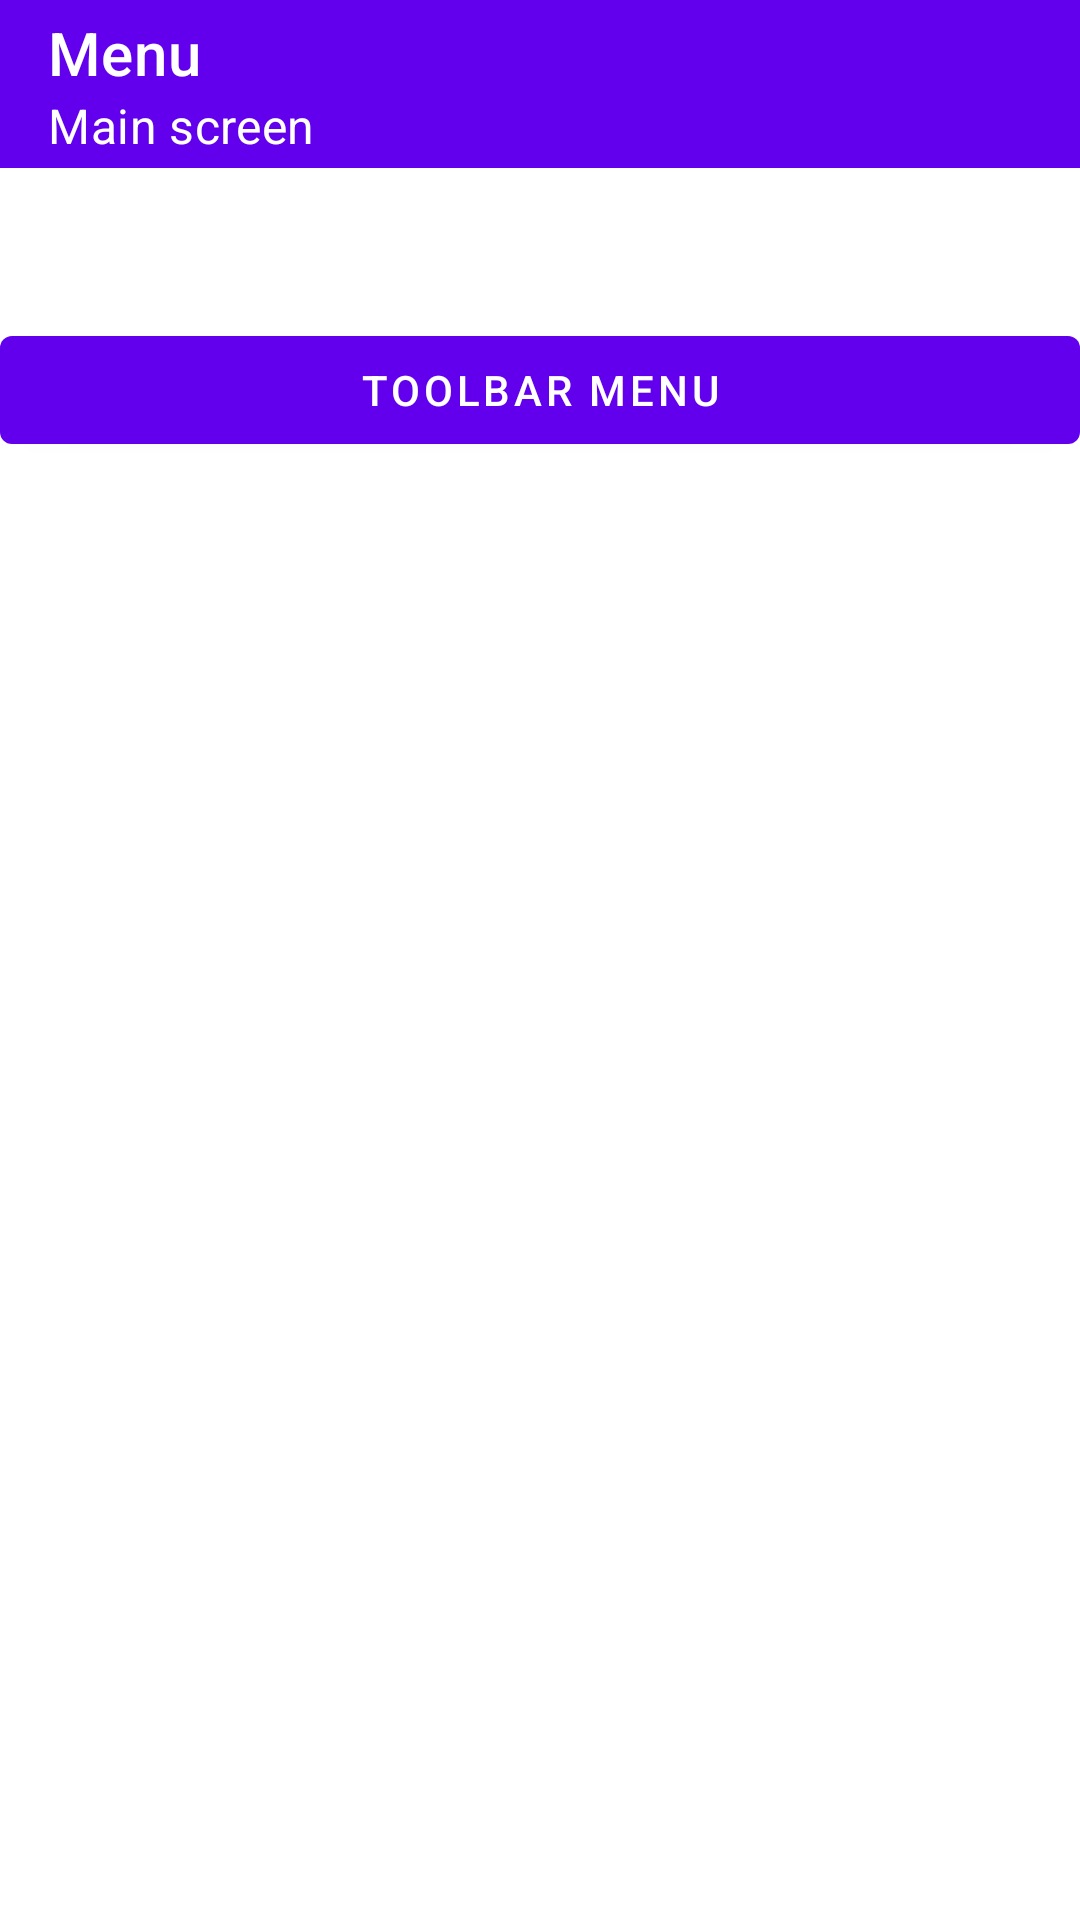

This screen was rendered from an Android layout file. Write that file and the resources it references.
<!-- AndroidManifest.xml: application theme Theme.Menu -->
<!-- res/layout/activity_main.xml -->
<?xml version="1.0" encoding="utf-8"?>
<androidx.drawerlayout.widget.DrawerLayout
    xmlns:android="http://schemas.android.com/apk/res/android"
    xmlns:app="http://schemas.android.com/apk/res-auto"
    xmlns:tools="http://schemas.android.com/tools"
    android:id="@+id/drawer_layout"
    android:layout_width="match_parent"
    android:layout_height="match_parent"
    tools:openDrawer="start"
    >
<LinearLayout
    android:id="@+id/container"
    android:layout_width="match_parent"
    android:layout_height="match_parent"
    android:orientation="vertical"
    tools:context=".MainActivity">
    <com.google.android.material.appbar.AppBarLayout
        android:layout_width="match_parent"
        android:layout_height="wrap_content"
        >

        <androidx.appcompat.widget.Toolbar
            android:id="@+id/toolbar"
            android:layout_width="match_parent"
            app:subtitle="Main screen"
            app:subtitleTextColor="@color/white"
            android:layout_height="?attr/actionBarSize"
            android:background="?attr/colorPrimary"
            app:title="@string/app_name"
            app:titleTextColor="@color/white"
            />
    </com.google.android.material.appbar.AppBarLayout>
    <com.google.android.material.button.MaterialButton
        android:id="@+id/button_toolbar_menu"
        android:layout_marginTop="50dp"
        android:text="Toolbar menu"
        android:layout_width="match_parent"
        android:layout_height="wrap_content"/>

</LinearLayout>
    <com.google.android.material.navigation.NavigationView
        android:id="@+id/navigation_view"
        android:layout_width="wrap_content"
        android:layout_height="match_parent"
        android:layout_gravity="start"
        app:headerLayout="@layout/header_drawer"
        app:menu="@menu/menu_drawer"
        />
</androidx.drawerlayout.widget.DrawerLayout>
<!-- res/layout/header_drawer.xml (included above) -->
<?xml version="1.0" encoding="utf-8"?>
<LinearLayout
    xmlns:android="http://schemas.android.com/apk/res/android"
    android:layout_width="match_parent"
    android:layout_height="200dp"
    android:background="@color/purple_200"
    android:gravity="center"
    android:orientation="vertical"
    >

    <TextView
        android:layout_width="wrap_content"
        android:layout_height="wrap_content"
        android:text="@string/drawer_header"
        android:textSize="35sp"
        />

    <ImageView
        android:layout_width="100dp"
        android:layout_height="100dp"
        android:contentDescription="@string/drawer_header"
        android:src="@android:drawable/ic_dialog_email"
        />
</LinearLayout>
<!-- resources referenced by this layout -->
<resources>
  <string name="app_name">Menu</string>
  <string name="drawer_header">header</string>
  <style name="Theme.Menu" parent="Theme.MaterialComponents.DayNight.NoActionBar">
          
          <item name="colorPrimary">@color/purple_500</item>
          <item name="colorPrimaryVariant">@color/purple_700</item>
          <item name="colorOnPrimary">@color/white</item>
          
          <item name="colorSecondary">@color/teal_200</item>
          <item name="colorSecondaryVariant">@color/teal_700</item>
          <item name="colorOnSecondary">@color/black</item>
          
          <item name="android:statusBarColor" tools:targetApi="l">?attr/colorPrimaryVariant</item>
          
          <item name="actionOverflowButtonStyle">@style/actionOverflowButtonStyle</item>
          <item name="android:actionMenuTextColor">@color/white</item>
      </style>
  <style name="actionOverflowButtonStyle" parent="@style/Widget.AppCompat.ActionButton.Overflow">
          <item name="android:tint">@color/white</item>
          <item name="drawerArrowStyle">@style/DrawerIconStyle</item>
      </style>
  <style name="DrawerIconStyle" parent="Widget.AppCompat.DrawerArrowToggle">
          <item name="color">@color/white</item>
      </style>
  <!-- not gathered from this repository: default colours our renderer supplied (Android Studio template values) -->
  <color name="purple_200">#FFBB86FC</color>
  <color name="purple_500">#FF6200EE</color>
  <color name="purple_700">#FF3700B3</color>
  <color name="teal_200">#FF03DAC5</color>
  <color name="teal_700">#FF018786</color>
  <color name="black">#FF000000</color>
  <color name="white">#FFFFFFFF</color>
</resources>
